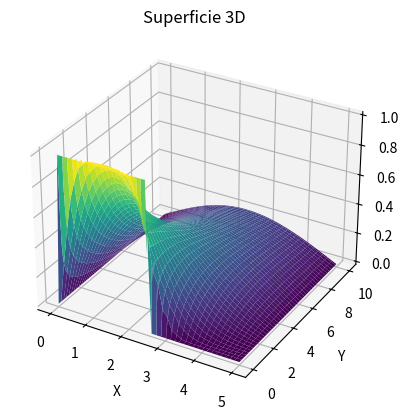

Reproduce this figure in Python.
import numpy as np
import matplotlib.pyplot as plt

#Las curvas caracteristicas establecen el comportamiento de las soluciones. En el caso del calor determina la velocidad de propagación de la temperatura.

a = 0
b = 5
c = 0
d = 10

M = 400
N = 40
h = (b-a)/N
k = (d-c)/M

v = 0.3 #Conductividad térmica

w = np.zeros((M+1, N+1))

def f(x):
    if 0 <= x <=b/2:
        return 1
    elif b/2 < x <= b:
        return 0

def g(x):
    return 0

for j in range(1, M):
    w[j][0] = 0
    w[j][N] = 0

for i in range(1, N):
    w[0][i] = f(i * h) 
    w[1][i] = w[0][i] + k * g(i * h)

for p in range(100):
    for j in range (1, M):
        for i in range(1,N):
            w[j+1][i] = (1- 2*v*k/h**2)*w[j][i] + v*k/h**2 * (w[j][i+1] + w[j][i-1])

x = np.linspace(a, b, N+1)
y = np.linspace(c, d, M+1)
x, y = np.meshgrid(x, y)
z = np.array(w)

fig = plt.figure()
ax = fig.add_subplot(111, projection='3d')

ax.plot_surface(x, y, z, cmap='viridis')

ax.set_xlabel('X')
ax.set_ylabel('Y')
ax.set_zlabel('Z')
ax.set_title('Superficie 3D')

#plt.savefig('img/Ondas.png')

plt.show()